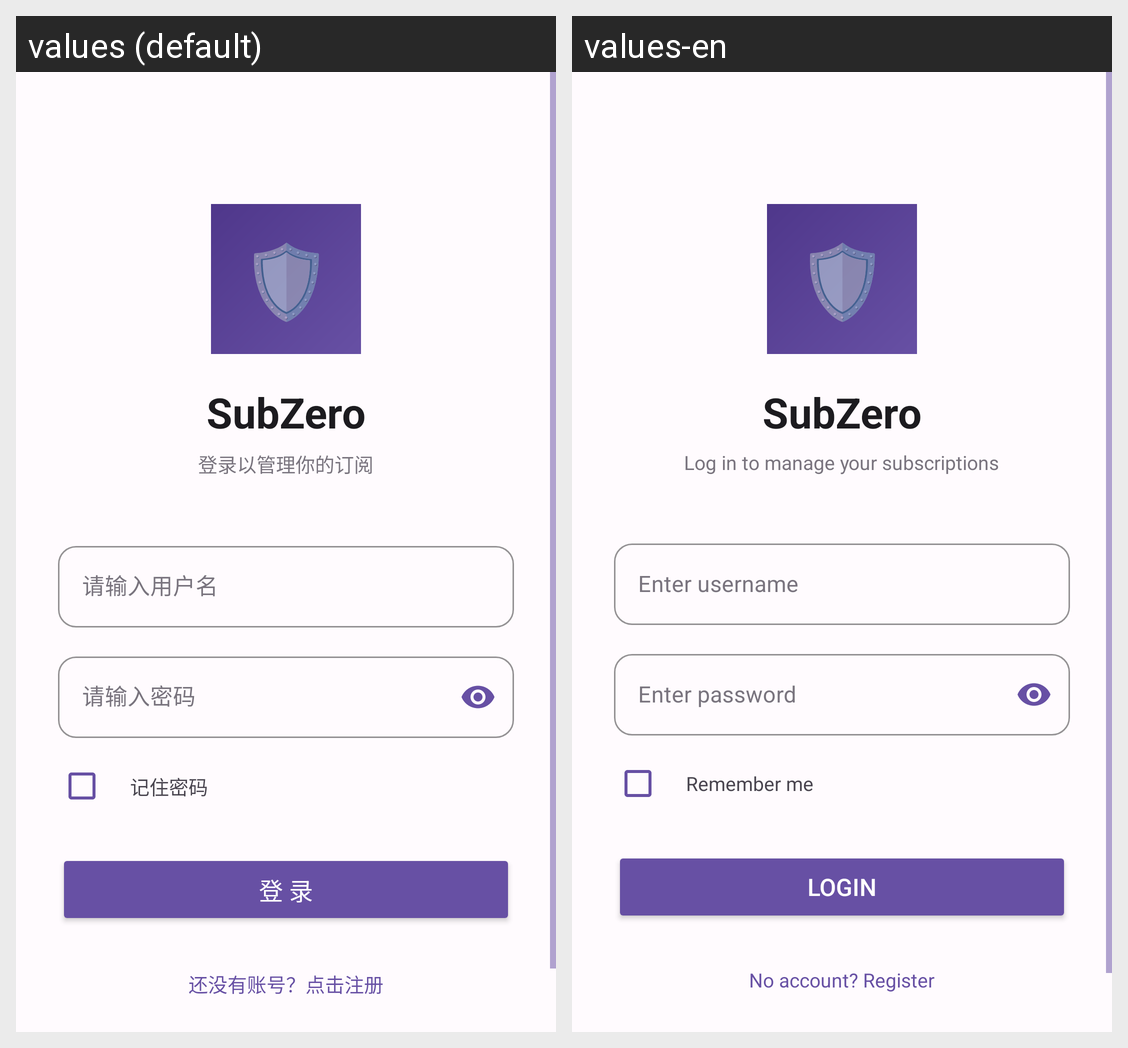

Locale-by-locale string values for the Android screen shown in this grid:
Android screen res/layout/activity_login.xml rendered under 2 locales, left to right: values (default), values-en. Device: Nexus 5 (rendered at 1080×1920; each locale shown at half size, 540×960, under a caption strip naming it); theme Theme.SubZero.
Strings drawn on this screen, with the default value and each locale's value (text and hints the layout hard-codes, and strings that could not be matched under every locale, appear in the picture but are not listed):

app_name
  values: SubZero
  values-en: SubZero

login_subtitle
  values: 登录以管理你的订阅
  values-en: Log in to manage your subscriptions

username_hint
  values: 请输入用户名
  values-en: Enter username

password_hint
  values: 请输入密码
  values-en: Enter password

remember_me
  values: 记住密码
  values-en: Remember me

btn_login
  values: 登 录
  values-en: Login

no_account
  values: 还没有账号？点击注册
  values-en: No account? Register
